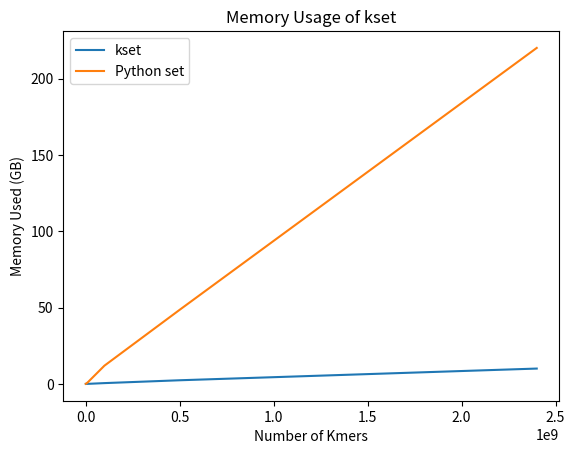

Write Python code to recreate this figure. (Note: this script raises an exception after producing the figure.)
#!/usr/bin/env python

import matplotlib.pyplot as plt

num_kmers = [1000000, 10000000, 100000000, 500000000, 2400000000]

# in megabytes
kset_mem = [0.02532, 0.06374, 0.560, 2.420, 10.080]
set_mem = [0.10582, 0.90696, 11.980, 48.540, 220.060]

# in seconds
kset_insert_time = [3, 36, 465, 2473, 12298]
set_insert_time = [1, 13, 140, 790, 5426]

kset_query_time = [3, 33, 377, 2193, 60720]
set_query_time = [1, 11, 122, 746, 7334]

fig, ax = plt.subplots()

ax.plot(num_kmers, kset_mem, label='kset')
ax.plot(num_kmers, set_mem, label='Python set')
ax.set(xlabel='Number of Kmers', ylabel='Memory Used (GB)',
       title='Memory Usage of kset')
ax.legend()

fig.savefig('../memory_fig.png')

fig, ax = plt.subplots()

ax.plot(num_kmers, kset_insert_time, label='kset')
ax.plot(num_kmers, set_insert_time, label='Python set')
ax.set(xlabel='Number of Kmers', ylabel='Time (seconds)',
       title='Insertion Time of kset')
ax.legend()

fig.savefig('../insert_fig.png')

fig, ax = plt.subplots()

ax.plot(num_kmers, kset_query_time, label='kset')
ax.plot(num_kmers, set_query_time, label='Python set')
ax.set(xlabel='Number of Kmers', ylabel='Time (seconds)',
       title='Query Time of kset')
ax.legend()

fig.savefig('../query_fig.png')
